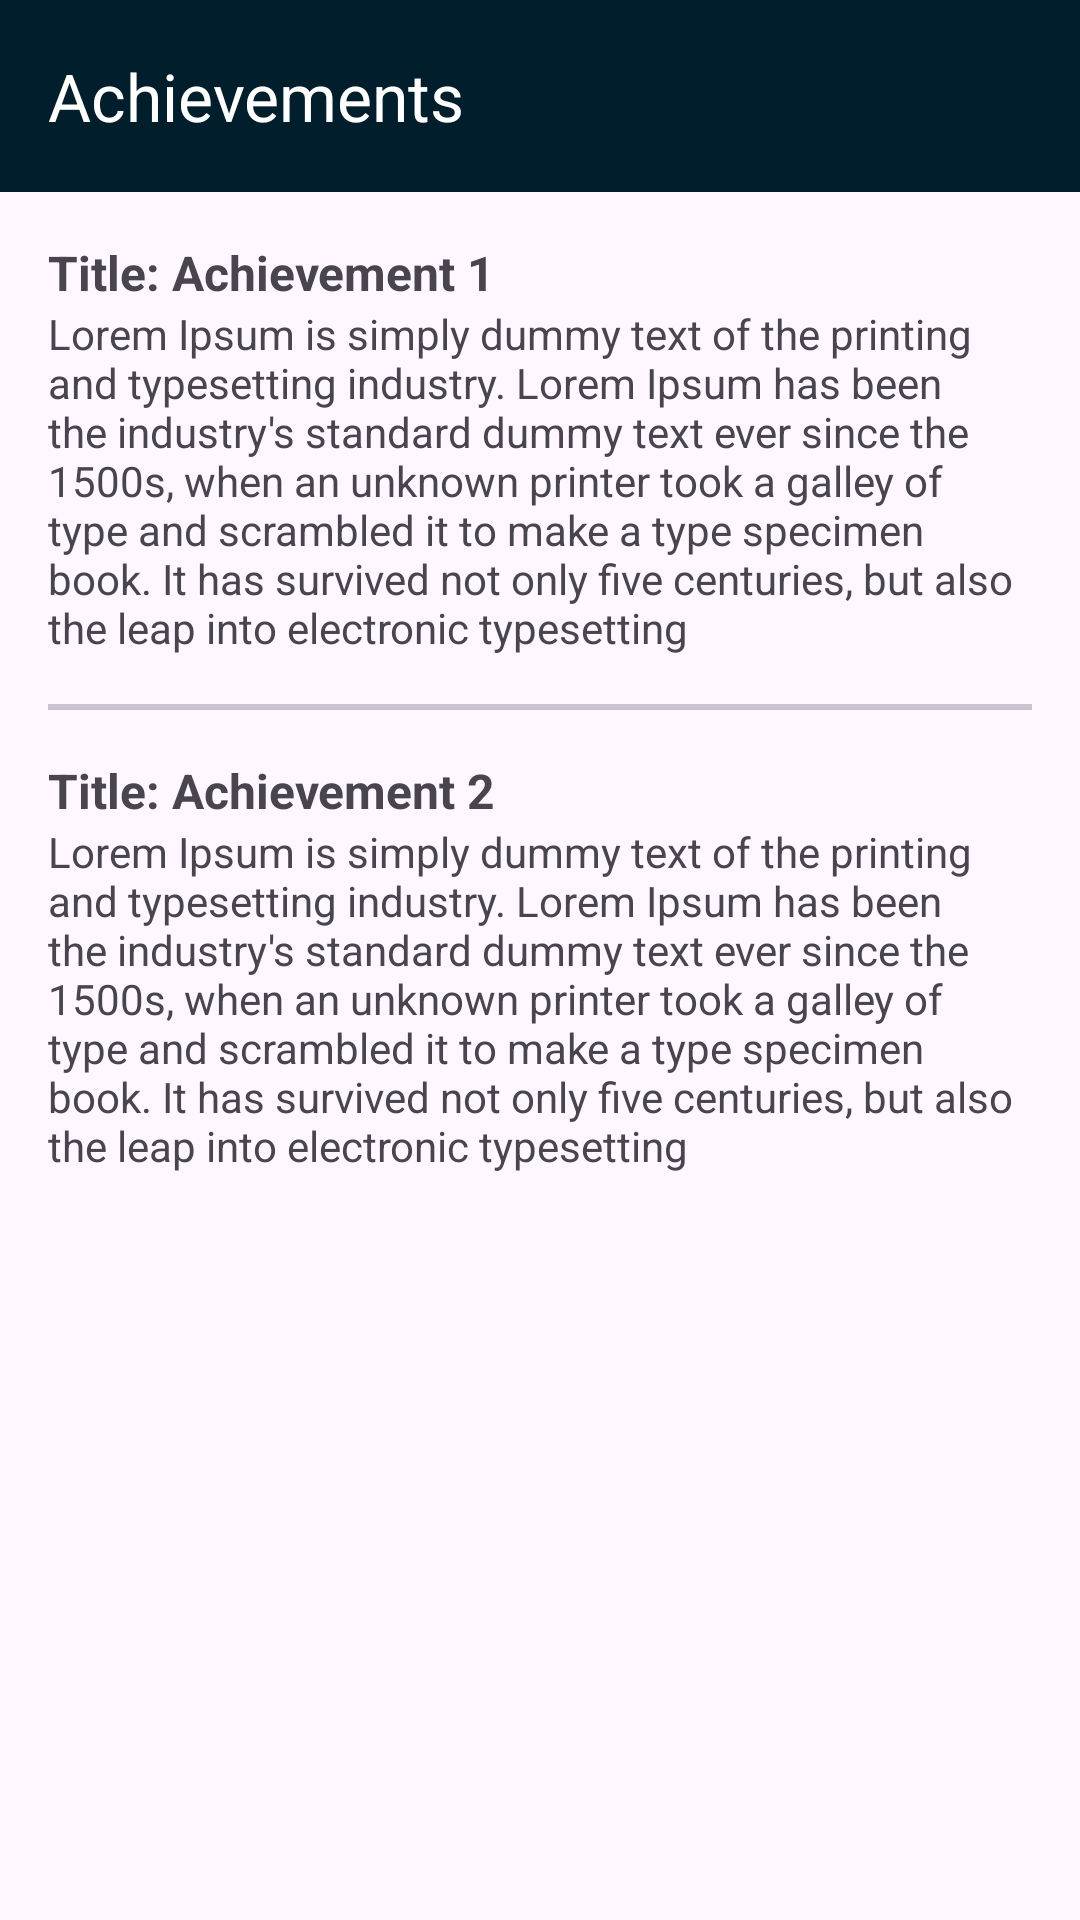

Reconstruct the res/layout file that produces this screen, plus the resources it refers to.
<!-- AndroidManifest.xml: application theme Theme.PortfolioSimpleKotlin -->
<!-- res/layout/activity_achievements.xml -->
<?xml version="1.0" encoding="utf-8"?>
<LinearLayout xmlns:android="http://schemas.android.com/apk/res/android"
    xmlns:app="http://schemas.android.com/apk/res-auto"
    xmlns:tools="http://schemas.android.com/tools"
    android:layout_width="match_parent"
    android:layout_height="match_parent"
    android:orientation="vertical"
    tools:context=".AchievementsActivity">

    <androidx.appcompat.widget.Toolbar
        android:id="@+id/toolbarAchievements"
        android:layout_width="match_parent"
        android:layout_height="wrap_content"
        android:background="@color/material_dynamic_primary10"
        app:title="Achievements"
        app:titleTextColor="@color/white"
        app:popupTheme="@style/ThemeOverlay.AppCompat.Light"
        />

    <LinearLayout
        android:layout_width="match_parent"
        android:layout_height="wrap_content"
        android:orientation="vertical"
        android:layout_margin="16dp">

        <LinearLayout
            android:layout_width="match_parent"
            android:layout_height="wrap_content"
            android:orientation="vertical">

            <LinearLayout
                android:layout_width="match_parent"
                android:layout_height="wrap_content"
                android:orientation="vertical">

                <TextView
                    android:layout_width="match_parent"
                    android:layout_height="wrap_content"
                    android:text="Title: Achievement 1"
                    android:textStyle="bold"
                    android:textSize="16dp"/>

                <TextView
                    android:layout_width="match_parent"
                    android:layout_height="wrap_content"
                    android:text="Lorem Ipsum is simply dummy text of the printing and typesetting industry. Lorem Ipsum has been the industry's standard dummy text ever since the 1500s, when an unknown printer took a galley of type and scrambled it to make a type specimen book. It has survived not only five centuries, but also the leap into electronic typesetting" />

            </LinearLayout>

        </LinearLayout>

        <com.google.android.material.divider.MaterialDivider
            android:layout_width="match_parent"
            android:layout_height="2dp"
            android:layout_marginVertical="16dp"/>

        <LinearLayout
            android:layout_width="match_parent"
            android:layout_height="wrap_content"
            android:orientation="vertical">

            <LinearLayout
                android:layout_width="match_parent"
                android:layout_height="wrap_content"
                android:orientation="vertical">

                <TextView
                    android:layout_width="match_parent"
                    android:layout_height="wrap_content"
                    android:text="Title: Achievement 2"
                    android:textStyle="bold"
                    android:textSize="16dp"/>

                <TextView
                    android:layout_width="match_parent"
                    android:layout_height="wrap_content"
                    android:text="Lorem Ipsum is simply dummy text of the printing and typesetting industry. Lorem Ipsum has been the industry's standard dummy text ever since the 1500s, when an unknown printer took a galley of type and scrambled it to make a type specimen book. It has survived not only five centuries, but also the leap into electronic typesetting" />

            </LinearLayout>

        </LinearLayout>

    </LinearLayout>



</LinearLayout>
<!-- resources referenced by this layout -->
<resources>
  <style name="Theme.PortfolioSimpleKotlin" parent="Base.Theme.PortfolioSimpleKotlin" />
  <style name="Base.Theme.PortfolioSimpleKotlin" parent="Theme.Material3.DayNight.NoActionBar">
          
          
      </style>
  <!-- not gathered from this repository: default colours our renderer supplied (Android Studio template values) -->
  <color name="white">#FFFFFFFF</color>
</resources>
